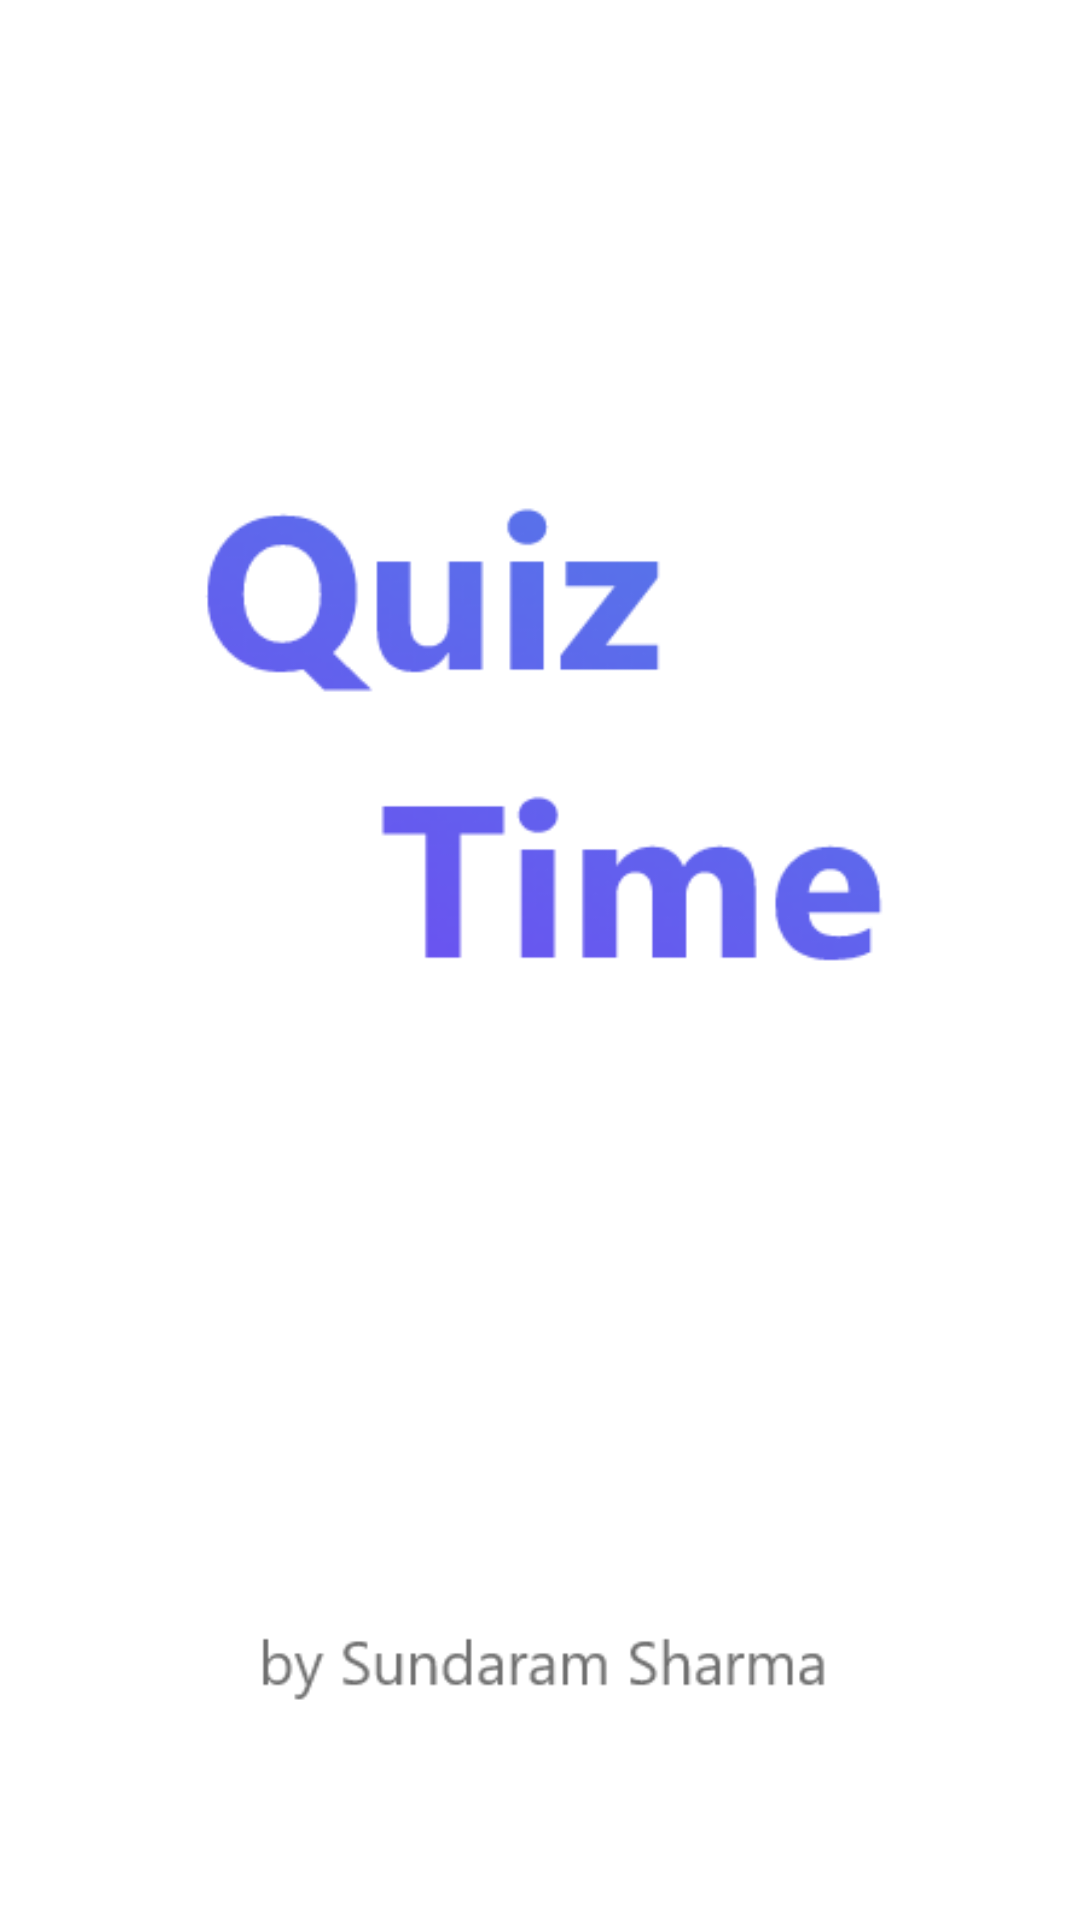

Here is an Android app screen rendered from its layout file. Give the layout XML and the strings, colors and styles it references.
<!-- AndroidManifest.xml: application theme Theme.QuizApp -->
<!-- res/layout/activity_splash_src.xml -->
<?xml version="1.0" encoding="utf-8"?>
<androidx.constraintlayout.widget.ConstraintLayout xmlns:android="http://schemas.android.com/apk/res/android"
    xmlns:app="http://schemas.android.com/apk/res-auto"
    xmlns:tools="http://schemas.android.com/tools"
    android:layout_width="match_parent"
    android:layout_height="match_parent"
    android:background="@drawable/ic_splash_src"
    tools:context=".Splash_src">

</androidx.constraintlayout.widget.ConstraintLayout>
<!-- resources referenced by this layout -->
<resources>
  <!-- drawable ic_splash_src: png bitmap (drawable, 23433 bytes) -->
  <style name="Theme.QuizApp" parent="Theme.MaterialComponents.DayNight.DarkActionBar">
          
          <item name="colorPrimary">@color/purple_500</item>
          <item name="colorPrimaryVariant">@color/purple_700</item>
          <item name="colorOnPrimary">@color/white</item>
          
          <item name="colorSecondary">@color/teal_200</item>
          <item name="colorSecondaryVariant">@color/teal_700</item>
          <item name="colorOnSecondary">@color/black</item>
          
          <item name="android:statusBarColor" tools:targetApi="l">?attr/colorPrimaryVariant</item>
          
      </style>
  <!-- not gathered from this repository: default colours our renderer supplied (Android Studio template values) -->
  <color name="purple_500">#FF6200EE</color>
  <color name="purple_700">#FF3700B3</color>
  <color name="teal_200">#FF03DAC5</color>
  <color name="teal_700">#FF018786</color>
  <color name="black">#FF000000</color>
  <color name="white">#FFFFFFFF</color>
</resources>
